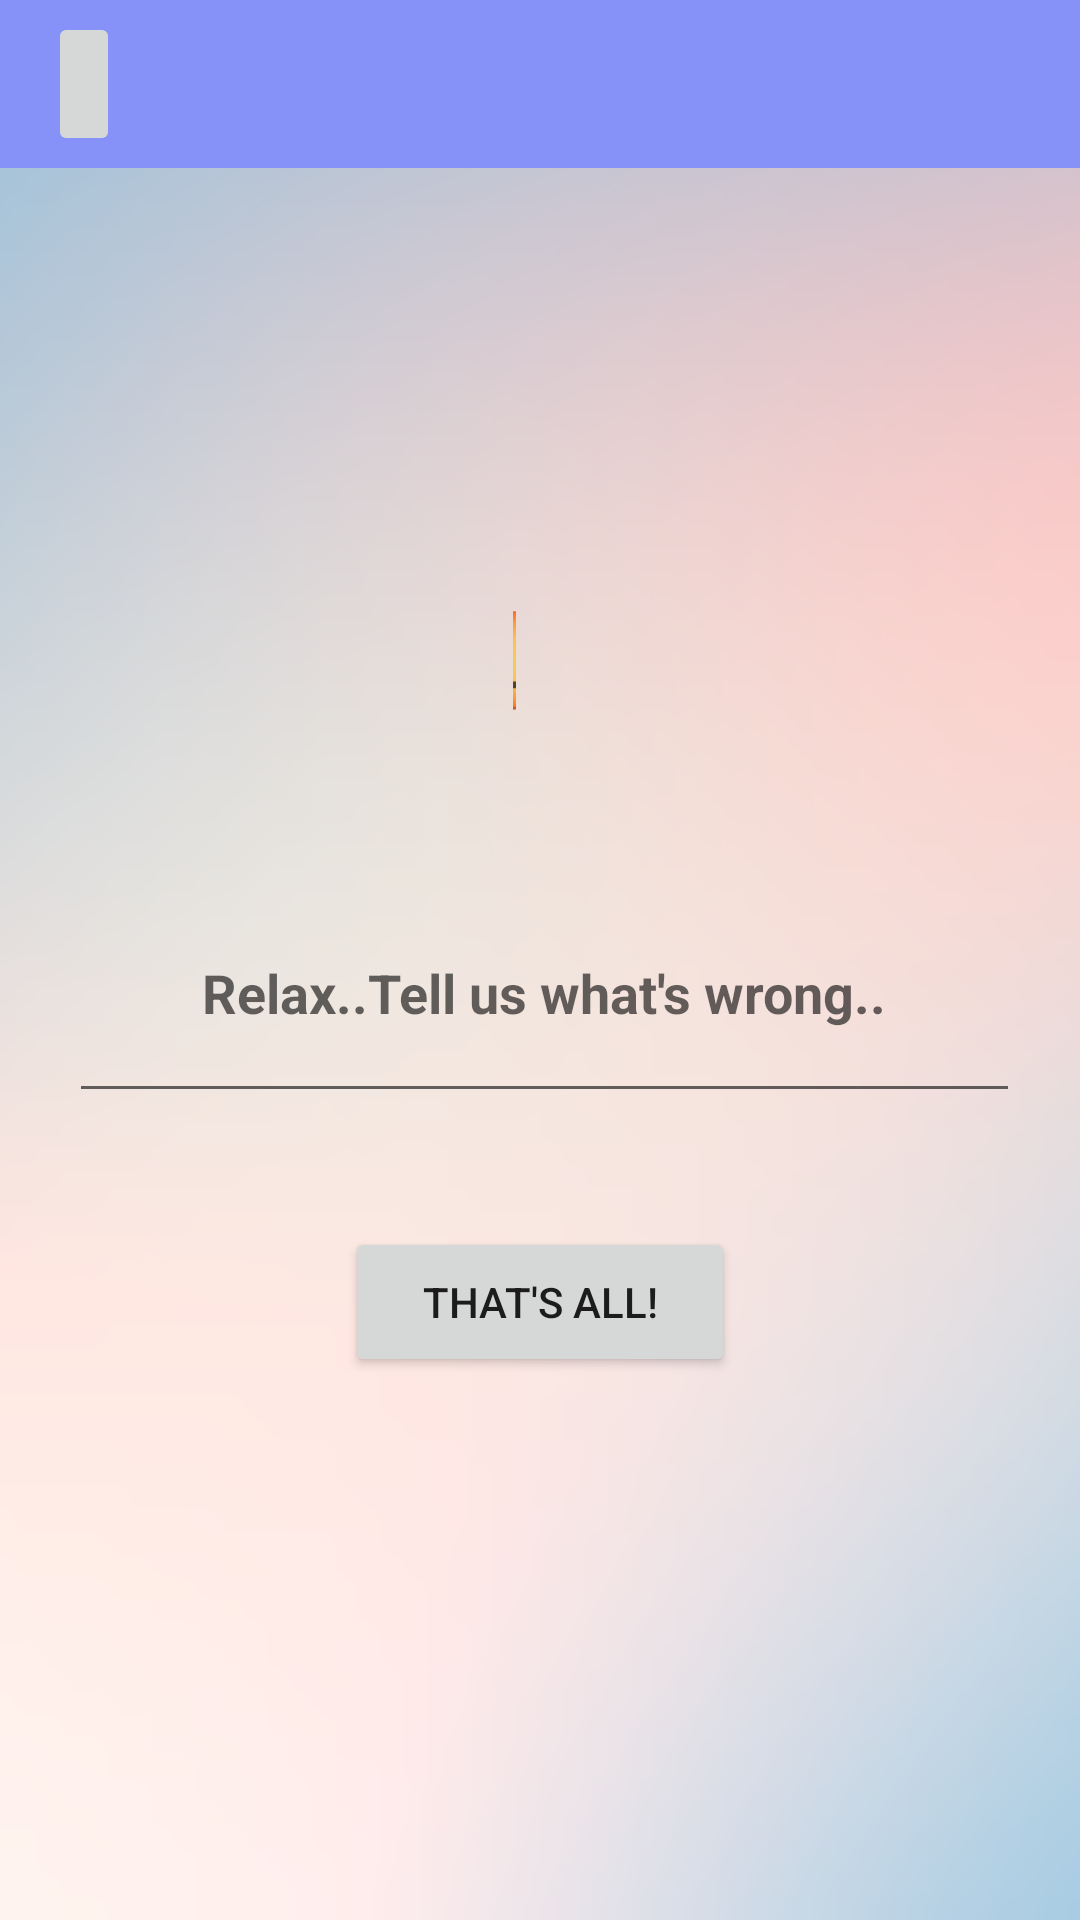

The Android layout XML behind this screen, and the referenced resources:
<!-- AndroidManifest.xml: application theme Theme.AppCompat.Light.NoActionBar -->
<!-- res/layout/activity_angrymood.xml -->
<?xml version="1.0" encoding="utf-8"?>
<RelativeLayout xmlns:android="http://schemas.android.com/apk/res/android"
    xmlns:tools="http://schemas.android.com/tools"
    android:layout_width="match_parent"
    android:layout_height="match_parent"
    tools:context=".AngryMood"
    android:background="@drawable/bg_">

    <androidx.appcompat.widget.Toolbar
        xmlns:android="http://schemas.android.com/apk/res/android"
        xmlns:app="http://schemas.android.com/apk/res-auto"
        android:id="@+id/toolbar"
        android:layout_width="match_parent"
        android:layout_height="?attr/actionBarSize"
        android:background="@color/lavender"
        app:popupTheme="@style/Theme.AppCompat.Light.NoActionBar">

        <ImageButton
            android:id="@+id/btnBack"
            android:layout_width="wrap_content"
            android:layout_height="48dp"
            android:src="@drawable/baseline_arrow_back_ios_24"
            android:contentDescription="Back" />

    </androidx.appcompat.widget.Toolbar>

    <Button
        android:id="@+id/angryButton"
        android:layout_width="60dp"
        android:layout_height="60dp"
        android:layout_alignParentStart="true"
        android:layout_alignParentTop="true"
        android:layout_alignParentEnd="true"
        android:layout_marginStart="167dp"
        android:layout_marginTop="189dp"
        android:layout_marginEnd="184dp"
        android:layout_marginBottom="39dp"
        android:background="?selectableItemBackground"
        android:padding="4dp"
        android:text="😡"
        android:textSize="32sp"
        tools:layout_editor_absoluteX="33dp"
        tools:layout_editor_absoluteY="366dp" />

    <com.google.android.material.textfield.TextInputEditText
        android:id="@+id/txtInput"
        android:layout_width="368dp"
        android:layout_height="174dp"
        android:layout_alignParentStart="true"
        android:layout_alignParentTop="true"
        android:layout_alignParentEnd="true"
        android:layout_alignParentBottom="true"
        android:layout_marginStart="23dp"
        android:layout_marginTop="288dp"
        android:layout_marginEnd="20dp"
        android:layout_marginBottom="269dp"
        android:hint="Relax..Tell us what's wrong.."
        android:textStyle="bold"
        android:textAlignment="center"
        tools:layout_editor_absoluteX="21dp"
        tools:layout_editor_absoluteY="330dp" />

    <Button
        android:id="@+id/btnSubmitAngry"
        android:layout_width="130dp"
        android:layout_height="50dp"
        android:layout_alignParentBottom="true"
        android:layout_centerHorizontal="true"
        android:layout_marginBottom="181dp"
        android:text="That's all!" />

</RelativeLayout>
<!-- resources referenced by this layout -->
<resources>
  <color name="lavender">#8692f7</color>
  <!-- drawable bg_: png bitmap (drawable, 163516 bytes) -->
</resources>
